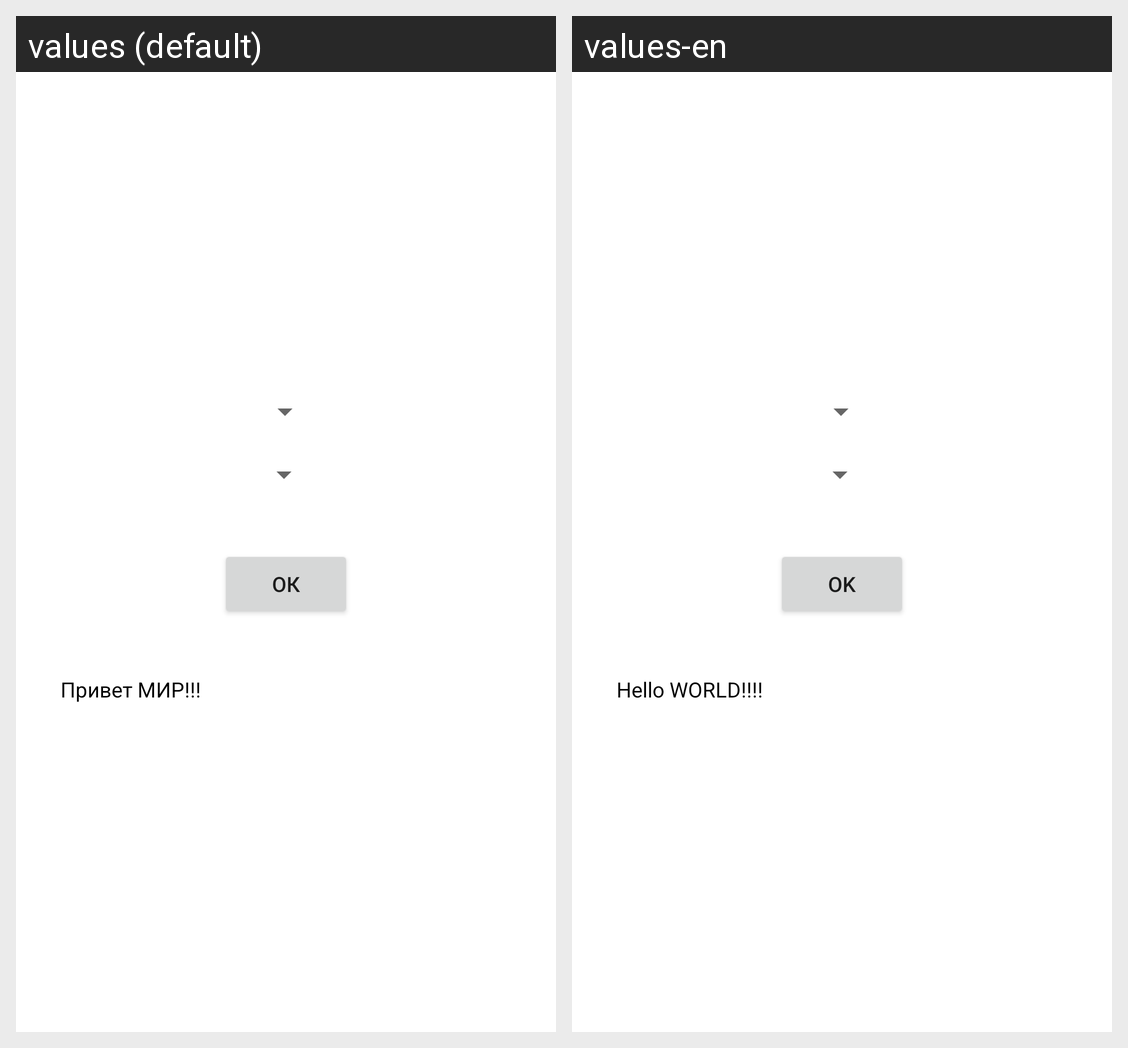

The same Android screen rendered under two of its app's locales, left to right. List the strings drawn on it with the default value and each locale's translation.
Android screen res/layout/activity_main.xml rendered under 2 locales, left to right: values (default), values-en. Device: Nexus 5 (rendered at 1080×1920; each locale shown at half size, 540×960, under a caption strip naming it); theme Theme.AndroidWork342.
Strings drawn on this screen, with the default value and each locale's value (text and hints the layout hard-codes, and strings that could not be matched under every locale, appear in the picture but are not listed):

button_ok
  values: Ок
  values-en: Ok

main_text
  values: Привет МИР!!!
  values-en: Hello WORLD!!!!
